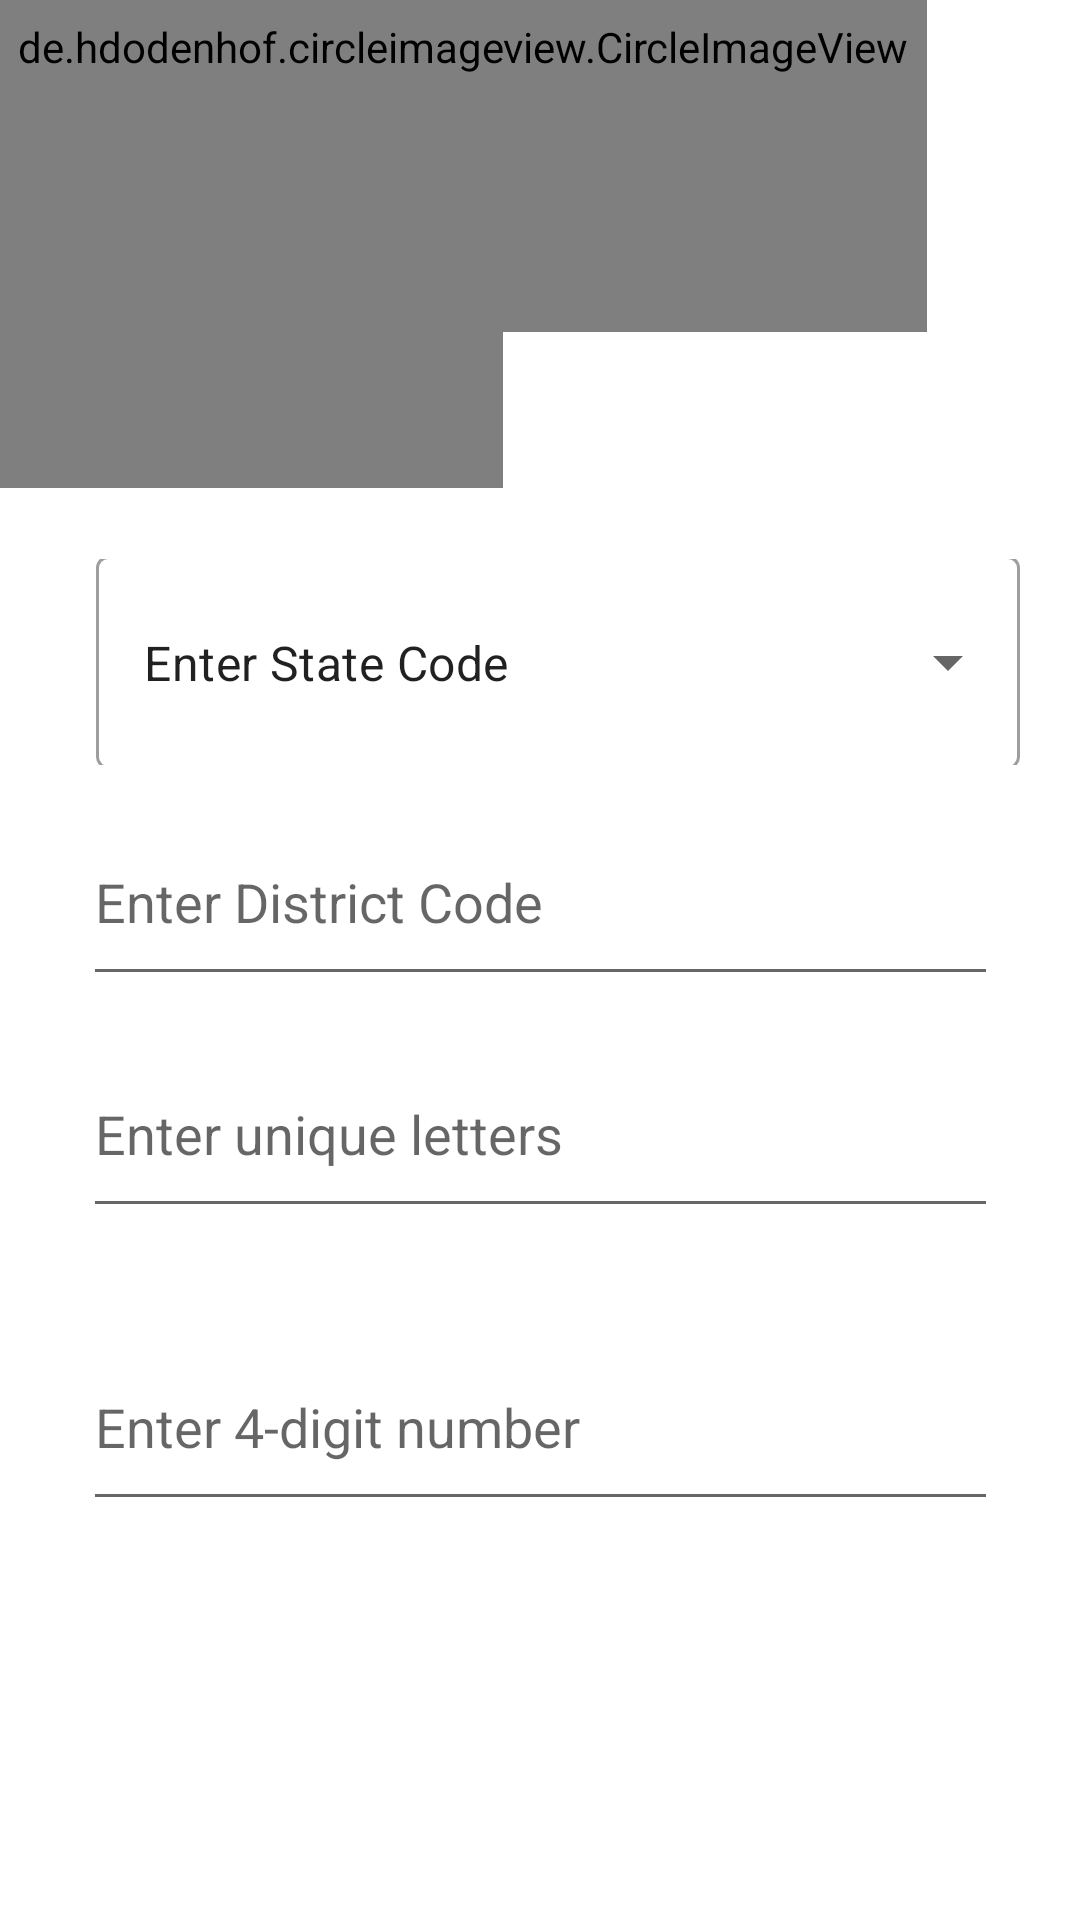

Here is an Android app screen rendered from its layout file. Give the layout XML and the strings, colors and styles it references.
<!-- AndroidManifest.xml: application theme Theme.CarpoolSystem -->
<!-- res/layout/activity_car_number.xml -->
<?xml version="1.0" encoding="utf-8"?>
<androidx.constraintlayout.widget.ConstraintLayout xmlns:android="http://schemas.android.com/apk/res/android"
    xmlns:app="http://schemas.android.com/apk/res-auto"
    xmlns:tools="http://schemas.android.com/tools"
    android:layout_width="match_parent"
    android:layout_height="match_parent"
    tools:context=".screens.CarNumber">


    <de.hdodenhof.circleimageview.CircleImageView
        android:id="@+id/circleImageView3"
        android:layout_width="230dp"
        android:layout_height="202dp"
        android:layout_marginTop="-40dp"
        android:layout_marginBottom="-40dp"
        android:src="#99000000"
        app:layout_constraintBottom_toTopOf="@+id/textInputLayout"
        app:layout_constraintEnd_toStartOf="@+id/textInputLayout"
        app:layout_constraintHorizontal_bias="0.318"
        app:layout_constraintStart_toStartOf="parent"
        app:layout_constraintTop_toTopOf="parent"
        app:layout_constraintVertical_bias="0.0"
        tools:ignore="MissingConstraints" />

    <de.hdodenhof.circleimageview.CircleImageView
        android:id="@+id/circleImageView4"
        android:layout_width="309dp"
        android:layout_height="190dp"
        android:layout_marginTop="-80dp"
        android:layout_marginBottom="-80dp"
        android:src="#99000000"
        app:layout_constraintBottom_toTopOf="@+id/circleImageView3"
        app:layout_constraintEnd_toEndOf="parent"
        app:layout_constraintHorizontal_bias="0.0"
        app:layout_constraintStart_toStartOf="parent"
        app:layout_constraintTop_toTopOf="parent"
        app:layout_constraintVertical_bias="0.0"
        tools:ignore="MissingConstraints" />

    <com.google.android.material.textfield.TextInputLayout
        android:id="@+id/textInputLayout"
        style="@style/Widget.MaterialComponents.TextInputLayout.OutlinedBox.ExposedDropdownMenu"
        android:layout_width="355dp"
        android:layout_height="74dp"
        android:layout_marginStart="32dp"
        android:layout_marginTop="50dp"
        android:layout_marginEnd="32dp"
        app:layout_constraintBottom_toTopOf="@+id/editTextdigits1"
        app:layout_constraintEnd_toEndOf="parent"
        app:layout_constraintHorizontal_bias="0.0"
        app:layout_constraintStart_toStartOf="parent"
        app:layout_constraintTop_toTopOf="parent"
        tools:ignore="MissingConstraints">

        <AutoCompleteTextView
            android:id="@+id/autoCompleteTextView3"
            android:layout_width="308dp"
            android:layout_height="71dp"
            android:layout_marginTop="104dp"
            android:layout_weight="1"
            android:inputType="none"
            android:text="Enter State Code"
            tools:ignore="MissingConstraints,TouchTargetSizeCheck" />
    </com.google.android.material.textfield.TextInputLayout>

    <EditText
        android:id="@+id/editTextdigits1"
        android:layout_width="305dp"
        android:layout_height="66dp"
        android:layout_marginStart="32dp"
        android:layout_marginLeft="32dp"
        android:layout_marginTop="-200dp"
        android:layout_marginEnd="32dp"
        android:layout_marginRight="32dp"
        android:ems="10"
        android:hint="Enter District Code"
        android:inputType="number"
        app:layout_constraintBottom_toTopOf="@+id/editTextletters"
        app:layout_constraintEnd_toEndOf="parent"
        app:layout_constraintStart_toStartOf="parent"
        app:layout_constraintTop_toBottomOf="@+id/textInputLayout"
        tools:ignore="MissingConstraints" />

    <EditText
        android:id="@+id/editTextletters"
        android:layout_width="305dp"
        android:layout_height="66dp"
        android:layout_marginStart="32dp"
        android:layout_marginLeft="32dp"
        android:layout_marginTop="-120dp"
        android:layout_marginEnd="32dp"
        android:layout_marginRight="32dp"
        android:layout_marginBottom="100dp"
        android:ems="10"
        android:hint="Enter unique letters"
        android:inputType="textPersonName"
        app:layout_constraintBottom_toBottomOf="parent"
        app:layout_constraintEnd_toEndOf="parent"
        app:layout_constraintStart_toStartOf="parent"
        app:layout_constraintTop_toBottomOf="@+id/editTextdigits1"
        app:layout_constraintVertical_bias="0.342"
        tools:ignore="MissingConstraints" />

    <EditText
        android:id="@+id/editTextdigits"
        android:layout_width="305dp"
        android:layout_height="66dp"
        android:layout_marginStart="32dp"
        android:layout_marginLeft="32dp"
        android:layout_marginTop="-120dp"
        android:layout_marginEnd="32dp"
        android:layout_marginRight="32dp"
        android:layout_marginBottom="70dp"
        android:ems="10"
        android:hint="Enter 4-digit number"
        android:inputType="number"
        app:layout_constraintBottom_toBottomOf="parent"
        app:layout_constraintEnd_toEndOf="parent"
        app:layout_constraintStart_toStartOf="parent"
        app:layout_constraintTop_toBottomOf="@+id/editTextletters"
        app:layout_constraintVertical_bias="0.706"
        tools:ignore="MissingConstraints" />


</androidx.constraintlayout.widget.ConstraintLayout>
<!-- resources referenced by this layout -->
<resources>
  <style name="Theme.CarpoolSystem" parent="Theme.MaterialComponents.DayNight.DarkActionBar">
          
          <item name="colorPrimary">@color/purple_500</item>
          <item name="colorPrimaryVariant">@color/purple_700</item>
          <item name="colorOnPrimary">@color/white</item>
          
          <item name="colorSecondary">@color/teal_200</item>
          <item name="colorSecondaryVariant">@color/teal_700</item>
          <item name="colorOnSecondary">@color/black</item>
          
          <item name="android:statusBarColor" tools:targetApi="l">?attr/colorPrimaryVariant</item>
          
      </style>
  <color name="purple_500">#FF6200EE</color>
  <color name="purple_700">#FF3700B3</color>
  <color name="white">#FFFFFFFF</color>
  <color name="teal_200">#FF03DAC5</color>
  <color name="teal_700">#FF018786</color>
  <color name="black">#FF000000</color>
</resources>
